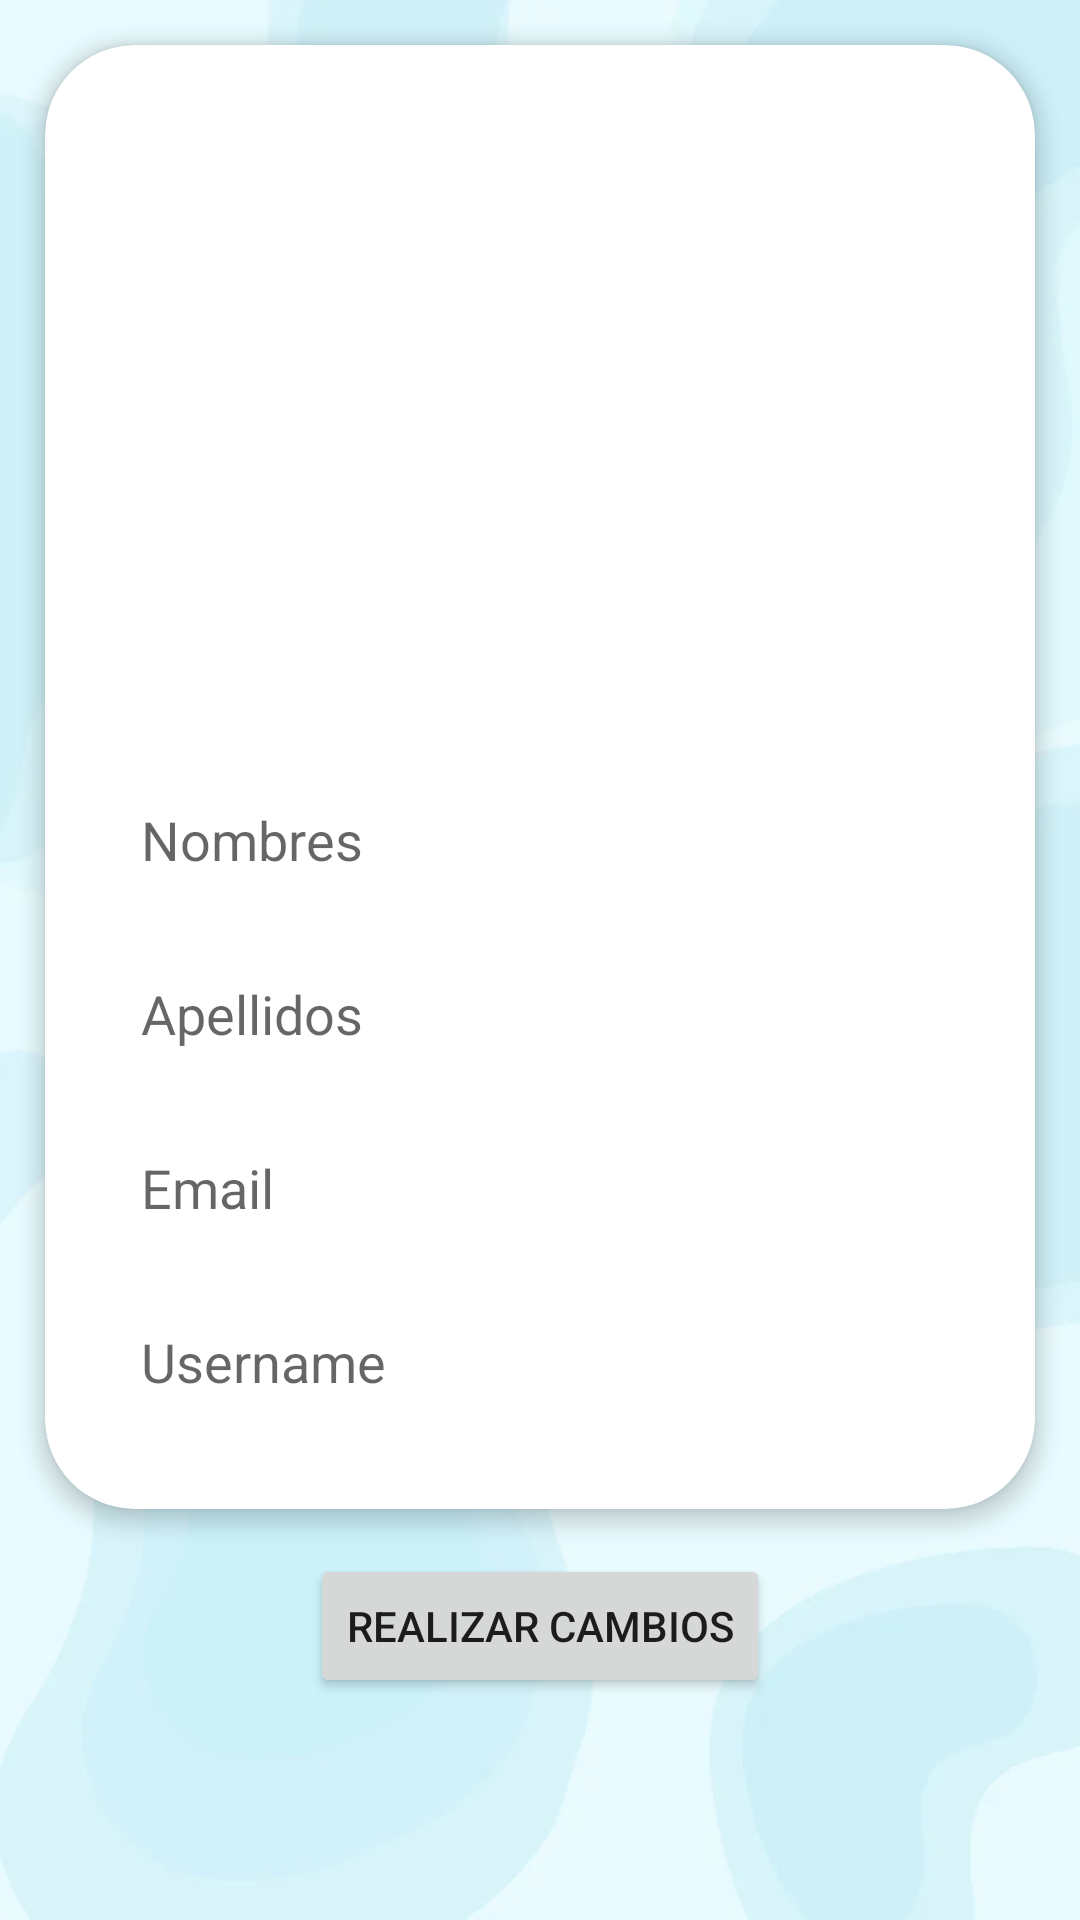

Android layout source for this screen:
<!-- AndroidManifest.xml: application theme Theme.ProyectoComunitario -->
<!-- res/layout/fragment_perfilmodificar.xml -->
<?xml version="1.0" encoding="utf-8"?>
<androidx.constraintlayout.widget.ConstraintLayout
    xmlns:android="http://schemas.android.com/apk/res/android"
    xmlns:app="http://schemas.android.com/apk/res-auto"
    xmlns:tools="http://schemas.android.com/tools"
    android:layout_width="match_parent"
    android:layout_height="match_parent"
    android:background="@drawable/bgmain"
    tools:context=".ui.fragments.propuestas.PropuestasFragment">


    <androidx.cardview.widget.CardView
        android:id="@+id/profileCardView"
        android:layout_width="match_parent"
        android:layout_height="wrap_content"
        android:layout_marginLeft="15dp"
        android:layout_marginRight="15dp"
        android:layout_marginTop="15dp"
        app:cardCornerRadius="30dp"
        app:cardElevation="4dp"
        app:layout_constraintEnd_toEndOf="parent"
        app:layout_constraintStart_toStartOf="parent"
        app:layout_constraintTop_toTopOf="parent">

        <LinearLayout
            android:id="@+id/profileContainer"
            android:layout_width="match_parent"
            android:layout_height="wrap_content"
            android:orientation="vertical"
            android:padding="24dp">

            
            <ImageView
                android:id="@+id/profileImage"
                android:layout_width="match_parent"
                android:layout_height="200dp"
                android:scaleType="centerCrop"
                android:src="@drawable/baseline_account_circle_24" />

            
            <EditText
                android:id="@+id/editNombres"
                android:layout_width="match_parent"
                android:layout_height="50dp"
                android:layout_marginTop="16dp"
                android:background="@drawable/custom_edittext"
                android:drawablePadding="8dp"
                android:hint="Nombres"
                android:padding="8dp"
                android:textColor="@color/black" />

            
            <EditText
                android:id="@+id/editApellidos"
                android:layout_width="match_parent"
                android:layout_height="50dp"
                android:layout_marginTop="8dp"
                android:background="@drawable/custom_edittext"
                android:drawablePadding="8dp"
                android:hint="Apellidos"
                android:padding="8dp"
                android:textColor="@color/black" />

            
            <EditText
                android:id="@+id/editEmail"
                android:layout_width="match_parent"
                android:layout_height="50dp"
                android:layout_marginTop="8dp"
                android:background="@drawable/custom_edittext"
                android:drawablePadding="8dp"
                android:hint="Email"
                android:padding="8dp"
                android:textColor="@color/black" />

            
            <EditText
                android:id="@+id/editUnsername"
                android:layout_width="match_parent"
                android:layout_height="50dp"
                android:layout_marginTop="8dp"
                android:background="@drawable/custom_edittext"
                android:drawablePadding="8dp"
                android:hint="Username"
                android:padding="8dp"
                android:textColor="@color/black" />
        </LinearLayout>
    </androidx.cardview.widget.CardView>

    
    <Button
        android:id="@+id/btnModificar"
        android:layout_width="wrap_content"
        android:layout_height="wrap_content"
        android:text="Realizar Cambios"
        android:layout_marginTop="15dp"
        app:layout_constraintEnd_toEndOf="parent"
        app:layout_constraintStart_toStartOf="parent"
        app:layout_constraintTop_toBottomOf="@+id/profileCardView" />
</androidx.constraintlayout.widget.ConstraintLayout>
<!-- resources referenced by this layout -->
<resources>
  <color name="black">#FF000000</color>
  <!-- drawable bgmain: png bitmap (drawable, 123872 bytes) -->
  <style name="Theme.ProyectoComunitario" parent="Theme.MaterialComponents.DayNight.NoActionBar">
          
          <item name="colorPrimary">@color/lavender</item>
          <item name="colorPrimaryVariant">@color/lavender</item>
          <item name="colorOnPrimary">@color/white</item>
          
          <item name="colorSecondary">@color/teal_200</item>
          <item name="colorSecondaryVariant">@color/teal_700</item>
          <item name="colorOnSecondary">@color/black</item>
          
          <item name="android:statusBarColor">?attr/colorPrimaryVariant</item>
          
      </style>
  <color name="lavender">#8692f7</color>
  <color name="white">#FFFFFFFF</color>
  <color name="teal_200">#FF03DAC5</color>
  <color name="teal_700">#FF018786</color>
</resources>
